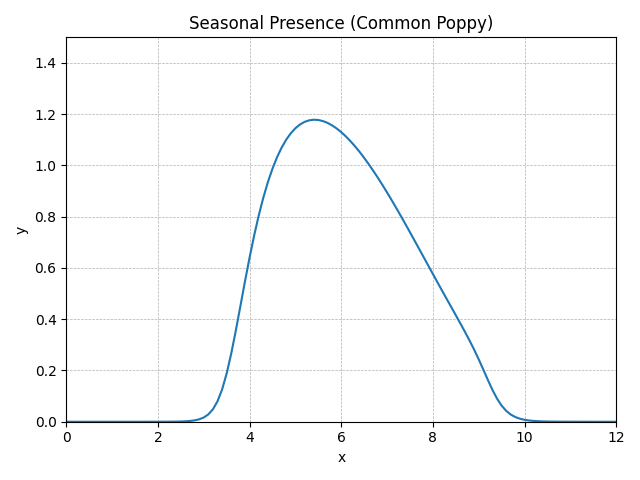

Data behind this chart, as committed beside it:
method, step, t, y, step_size, difference, tolerance
RungeKutta4, 0, 0.0, 0, 0.1, 0, 0.01
RungeKutta4, 1, 0.1, 2.34143E-10, 0.1, 0, 0.01
RungeKutta4, 2, 0.2, 5.99361E-10, 0.1, 0, 0.01
RungeKutta4, 3, 0.3, 1.24278E-9, 0.1, 0, 0.01
RungeKutta4, 4, 0.4, 2.43026E-9, 0.1, 0, 0.01
RungeKutta4, 5, 0.5, 4.65289E-9, 0.1, 0, 0.01
RungeKutta4, 6, 0.6, 8.82306E-9, 0.1, 0, 0.01
RungeKutta4, 7, 0.7, 1.66354E-8, 0.1, 0, 0.01
RungeKutta4, 8, 0.8, 3.12318E-8, 0.1, 0, 0.01
RungeKutta4, 9, 0.9, 5.84235E-8, 0.1, 0, 0.01
RungeKutta4, 10, 1.0, 1.08931E-7, 0.1, 0, 0.01
RungeKutta4, 11, 1.1, 2.02482E-7, 0.1, 0, 0.01
RungeKutta4, 12, 1.2, 3.75292E-7, 0.1, 0, 0.01
RungeKutta4, 13, 1.3, 6.93700E-7, 0.1, 0, 0.01
RungeKutta4, 14, 1.4, 0.000001279, 0.1, 0, 0.01
RungeKutta4, 15, 1.5, 0.000002352, 0.1, 0, 0.01
RungeKutta4, 16, 1.6, 0.000004316, 0.1, 0, 0.01
RungeKutta4, 17, 1.7, 0.0000079, 0.1, 0, 0.01
RungeKutta4, 18, 1.8, 0.00001443, 0.1, 0, 0.01
RungeKutta4, 19, 1.9, 0.00002631, 0.1, 0, 0.01
RungeKutta4, 20, 2.0, 0.00004785, 0.1, 0, 0.01
RungeKutta4, 21, 2.1, 0.00008688, 0.1, 0, 0.01
RungeKutta4, 22, 2.2, 0.0001574, 0.1, 0, 0.01
RungeKutta4, 23, 2.3, 0.0002847, 0.1, 0, 0.01
RungeKutta4, 24, 2.4, 0.0005137, 0.1, 0, 0.01
RungeKutta4, 25, 2.5, 0.0009251, 0.1, 0, 0.01
RungeKutta4, 26, 2.6, 0.001662, 0.1, 0, 0.01
RungeKutta4, 27, 2.7, 0.002975, 0.1, 0, 0.01
RungeKutta4, 28, 2.8, 0.005305, 0.1, 0, 0.01
RungeKutta4, 29, 2.9, 0.009401, 0.1, 0, 0.01
RungeKutta4, 30, 3.0, 0.01651, 0.1, 0, 0.01
RungeKutta4, 31, 3.1, 0.0286, 0.1, 0, 0.01
RungeKutta4, 32, 3.2, 0.04849, 0.1, 0, 0.01
RungeKutta4, 33, 3.3, 0.07973, 0.1, 0, 0.01
RungeKutta4, 34, 3.4, 0.1257, 0.1, 0, 0.01
RungeKutta4, 35, 3.5, 0.1883, 0.1, 0, 0.01
RungeKutta4, 36, 3.6, 0.2663, 0.1, 0, 0.01
RungeKutta4, 37, 3.7, 0.356, 0.1, 0, 0.01
RungeKutta4, 38, 3.8, 0.4516, 0.1, 0, 0.01
RungeKutta4, 39, 3.9, 0.548, 0.1, 0, 0.01
RungeKutta4, 40, 4.0, 0.6407, 0.1, 0, 0.01
RungeKutta4, 41, 4.1, 0.7269, 0.1, 0, 0.01
RungeKutta4, 42, 4.2, 0.805, 0.1, 0, 0.01
RungeKutta4, 43, 4.3, 0.8745, 0.1, 0, 0.01
RungeKutta4, 44, 4.4, 0.9353, 0.1, 0, 0.01
RungeKutta4, 45, 4.5, 0.9877, 0.1, 0, 0.01
RungeKutta4, 46, 4.6, 1.032, 0.1, 0, 0.01
RungeKutta4, 47, 4.7, 1.07, 0.1, 0, 0.01
RungeKutta4, 48, 4.8, 1.101, 0.1, 0, 0.01
RungeKutta4, 49, 4.9, 1.126, 0.1, 0, 0.01
RungeKutta4, 50, 5.0, 1.145, 0.1, 0, 0.01
RungeKutta4, 51, 5.1, 1.16, 0.1, 0, 0.01
RungeKutta4, 52, 5.2, 1.17, 0.1, 0, 0.01
RungeKutta4, 53, 5.3, 1.176, 0.1, 0, 0.01
RungeKutta4, 54, 5.4, 1.178, 0.1, 0, 0.01
RungeKutta4, 55, 5.5, 1.177, 0.1, 0, 0.01
RungeKutta4, 56, 5.6, 1.173, 0.1, 0, 0.01
RungeKutta4, 57, 5.7, 1.166, 0.1, 0, 0.01
RungeKutta4, 58, 5.8, 1.157, 0.1, 0, 0.01
RungeKutta4, 59, 5.9, 1.144, 0.1, 0, 0.01
... 62 more rows
